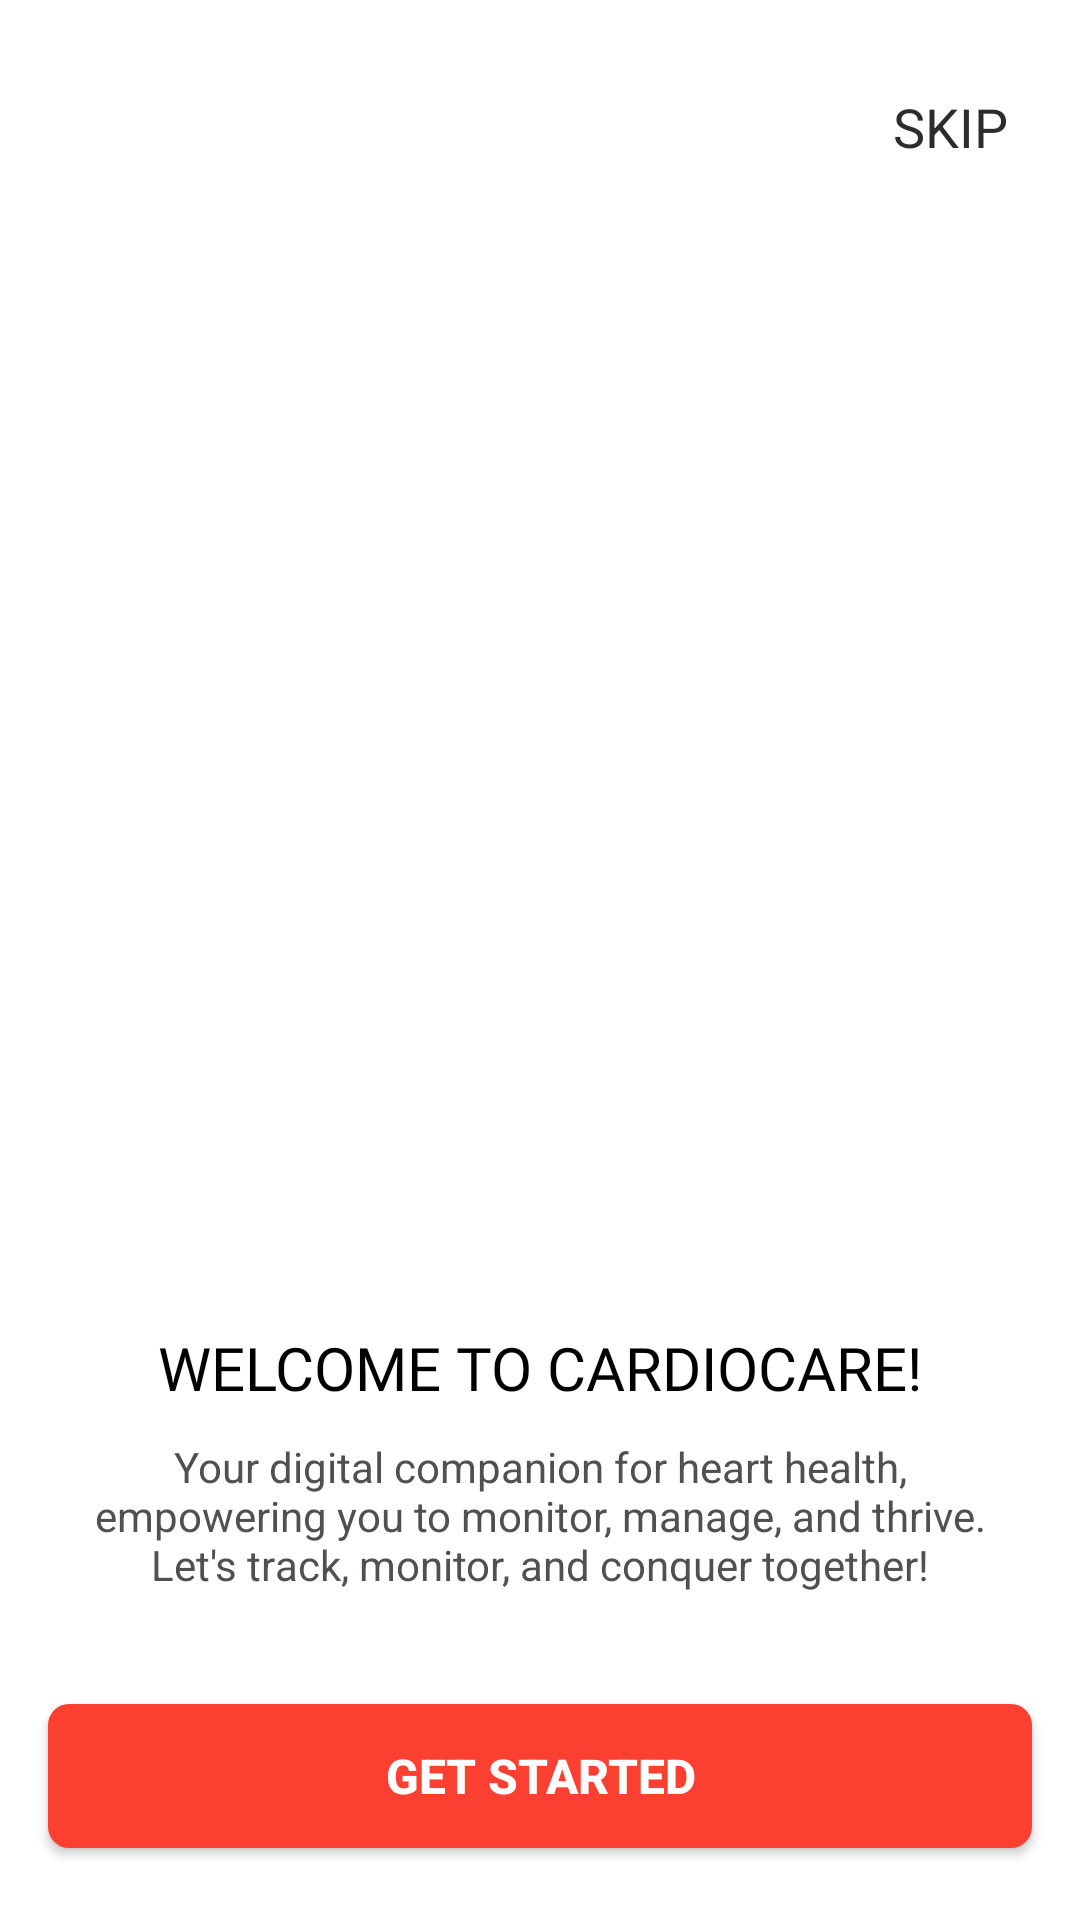

This screen was rendered from an Android layout file. Write that file and the resources it references.
<!-- AndroidManifest.xml: application theme Theme.CardioCare -->
<!-- res/layout/activity_welcome.xml -->
<?xml version="1.0" encoding="utf-8"?>
<androidx.constraintlayout.widget.ConstraintLayout xmlns:android="http://schemas.android.com/apk/res/android"
    xmlns:app="http://schemas.android.com/apk/res-auto"
    xmlns:tools="http://schemas.android.com/tools"
    android:layout_width="match_parent"
    android:layout_height="match_parent"
    tools:context=".WelcomeActivity"
    android:background="@color/white">

    <TextView
        android:id="@+id/skip"
        android:layout_width="wrap_content"
        android:layout_height="wrap_content"
        android:layout_marginTop="30dp"
        android:layout_marginEnd="24dp"
        android:fontFamily="sans-serif"
        android:text="SKIP"
        android:textColor="#2C2C2f"
        android:textSize="18sp"
        app:layout_constraintEnd_toEndOf="parent"
        app:layout_constraintTop_toTopOf="parent"
        tools:ignore="MissingConstraints" />

    <ImageView
        android:id="@+id/imageView"
        android:layout_width="400dp"
        android:layout_height="300dp"
        android:layout_marginTop="80dp"
        android:src="@drawable/welcome3"
        app:layout_constraintEnd_toEndOf="parent"
        app:layout_constraintHorizontal_bias="0.494"
        app:layout_constraintStart_toStartOf="parent"
        app:layout_constraintTop_toBottomOf="@+id/skip"
        tools:ignore="MissingConstraints" />

    <TextView
        android:id="@+id/title"
        android:layout_width="wrap_content"
        android:layout_height="wrap_content"
        android:layout_marginTop="8dp"
        android:fontFamily="@font/baloo"
        android:gravity="center"
        android:text="WELCOME TO CARDIOCARE!"
        android:textColor="@color/black"
        android:textSize="20sp"
        app:layout_constraintEnd_toEndOf="parent"
        app:layout_constraintStart_toStartOf="parent"
        app:layout_constraintTop_toBottomOf="@+id/imageView"
        tools:ignore="MissingConstraints" />

    <TextView
        android:layout_width="299dp"
        android:layout_height="64dp"
        android:layout_marginTop="4dp"
        android:gravity="center"
        android:text="Your digital companion for heart health, empowering you to monitor, manage, and thrive. Let's track, monitor, and conquer together!"
        android:textColor="#514F4F"
        app:layout_constraintEnd_toEndOf="parent"
        app:layout_constraintStart_toStartOf="parent"
        app:layout_constraintTop_toBottomOf="@+id/title"
        tools:ignore="MissingConstraints" />

    <androidx.appcompat.widget.AppCompatButton
        android:id="@+id/getstart"
        android:layout_width="0dp"
        android:layout_height="wrap_content"
        android:layout_marginStart="16dp"
        android:layout_marginEnd="16dp"
        android:layout_marginBottom="24dp"
        android:background="@drawable/btn"
        android:text="Get Started"
        android:textStyle="bold"
        android:textSize="16sp"
        android:textColor="@color/white"
        app:layout_constraintBottom_toBottomOf="parent"
        app:layout_constraintEnd_toEndOf="parent"
        app:layout_constraintStart_toStartOf="parent" />

</androidx.constraintlayout.widget.ConstraintLayout>
<!-- resources referenced by this layout -->
<resources>
  <color name="black">#FF000000</color>
  <color name="white">#FFFFFFFF</color>
  <!-- drawable btn (drawable) -->
  <?xml version="1.0" encoding="utf-8"?>
  <shape xmlns:android="http://schemas.android.com/apk/res/android">
      <solid android:color="#FB3F31"/>
      <corners android:radius="7dp"/>
  </shape>
  <style name="Theme.CardioCare" parent="Theme.MaterialComponents.DayNight.DarkActionBar">
          
          <item name="colorPrimary">@color/purple_500</item>
          <item name="colorPrimaryVariant">@color/purple_700</item>
          <item name="colorOnPrimary">@color/white</item>
          
          <item name="colorSecondary">@color/teal_200</item>
          <item name="colorSecondaryVariant">@color/teal_700</item>
          <item name="colorOnSecondary">@color/black</item>
          
          <item name="android:statusBarColor">#EF4343</item>
          
  
      </style>
  <color name="purple_500">#FF6565</color>
  <color name="purple_700">#EF4343</color>
  <color name="teal_200">#EF4343</color>
  <color name="teal_700">#EF4343</color>
</resources>
